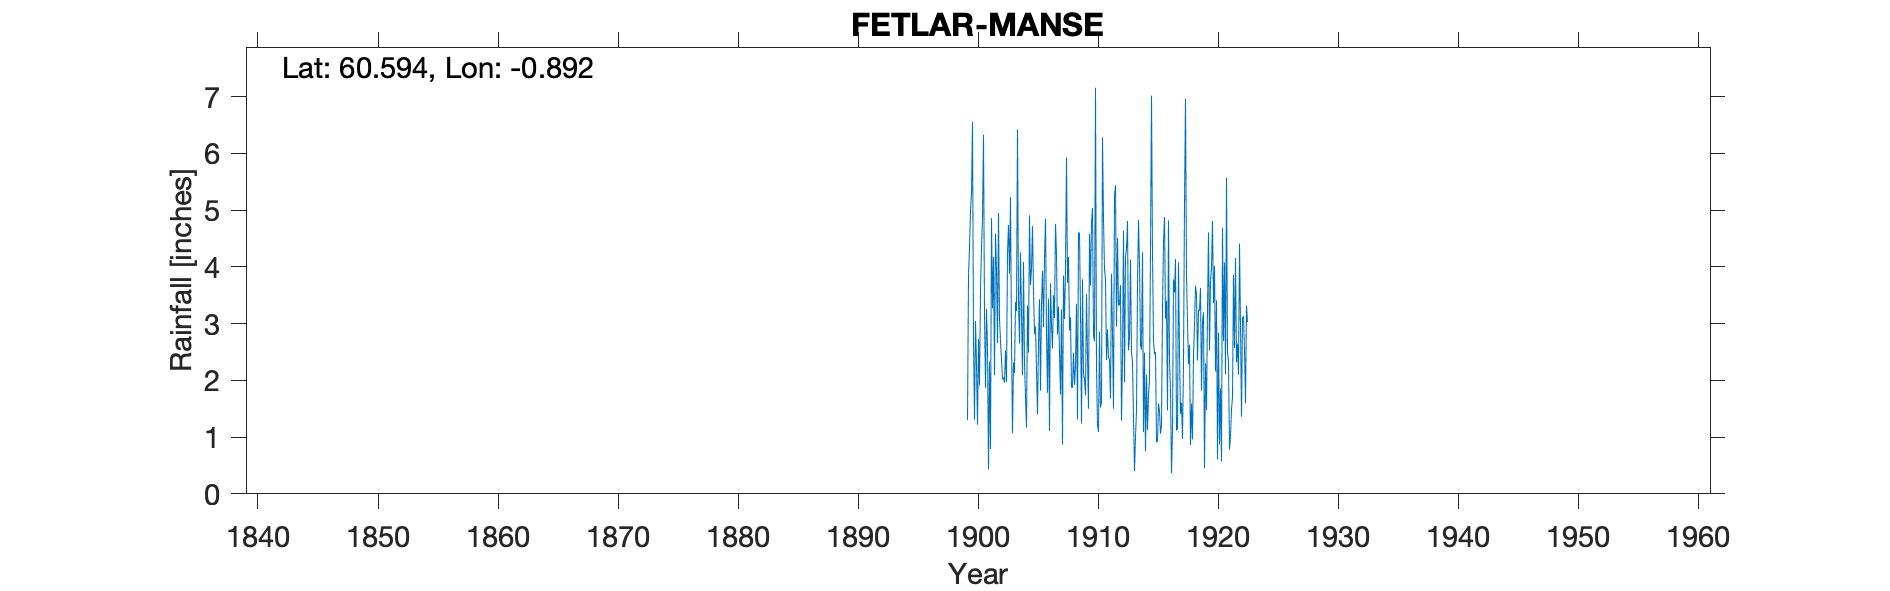

Values plotted in this chart, from the file beside it:
FETLAR  THE MANSE, , , , , , , , , , , , , , , , , , , , , , , 
Grid ref, HU608906, Long, -0.8918, Lat, 60.59, Elevation, , ft, , , , , , , , , , , , , , , 
Station no, RR5, , , , , , , , , , , , , , , , , , , , , , 
, 1890, 1891, 1892, 1893, 1894, 1895, 1896, 1897, 1898, 1899, 1900, 1901, 1902, 1903, 1904, 1905, 1906, 1907, 1908, 1909, 1910, 1911, 1912
January, , , , , , , , , , , 6.56, 3.17, 3.95, 4.74, 4.26, 4.72, 4.15, 4.22, 4.18, 3.18, 5.04, 3.97, 2.95
February, , , , , , , , , , , 2.72, 1.87, 2.66, 3.88, 3.18, 3.58, 4.85, 2.81, 2.88, 1.24, 2.79, 3.78, 4.51
March, , , , , , , , , , , 1.31, 3.26, 4.95, 5.23, 2.09, 2.82, 2.85, 3.3, 3.11, 3.78, 2.69, 2.36, 3.32
April, , , , , , , , , , , 3.05, 2.6, 3.08, 2.7, 4.09, 2.95, 1.78, 2.48, 1.88, 2.1, 7.16, 2.9, 3.33
May, , , , , , , , , , , 2.28, 0.43, 2.69, 1.07, 2.31, 2.18, 3.44, 1.75, 1.87, 2.02, 2.24, 2.41, 3.68
June, , , , , , , , , , , 1.22, 2.33, 2.37, 2.32, 1.72, 1.4, 1.11, 3.25, 2.49, 1.74, 1.21, 2.36, 1.29
July, , , , , , , , , , , 2.73, 0.79, 2.02, 2.13, 1.17, 2.67, 3.71, 0.87, 1.92, 3.52, 1.09, 1.68, 2.37
August, , , , , , , , , , 1.3, 1.91, 4.86, 2.05, 3.38, 3.32, 3.43, 2.98, 3.85, 2.26, 2.42, 2.86, 3.88, 4.64
September, , , , , , , , , , 3.82, 3.59, 3.27, 1.96, 3.22, 2.49, 1.82, 2.56, 3.08, 3.35, 1.5, 1.52, 2.85, 1.97
October, , , , , , , , , , 4.35, 4.34, 4.17, 2.53, 6.42, 4.91, 3.33, 3.5, 3.95, 1.31, 4.58, 1.62, 1.5, 4.18
November, , , , , , , , , , 4.99, 4.86, 2.09, 1.97, 3.4, 3.68, 3.93, 3.1, 5.93, 4.61, 3.67, 6.28, 5.26, 4.32
December, , , , , , , , , , 5.3, 6.33, 4.59, 4.24, 2.65, 3.97, 2.94, 4.76, 3.72, 4.59, 4.79, 4.85, 5.44, 4.81
Total, , , , , , , , , , , 40.9, 33.43, 34.47, 41.14, 37.19, 35.77, 38.79, 39.21, 34.45, 34.54, 39.35, 38.39, 41.37
1900 Sheet gives: "Hyd. Sta. No. 93 - 76…, , , , , , , , , , , , , , , , , , , , , , , 
